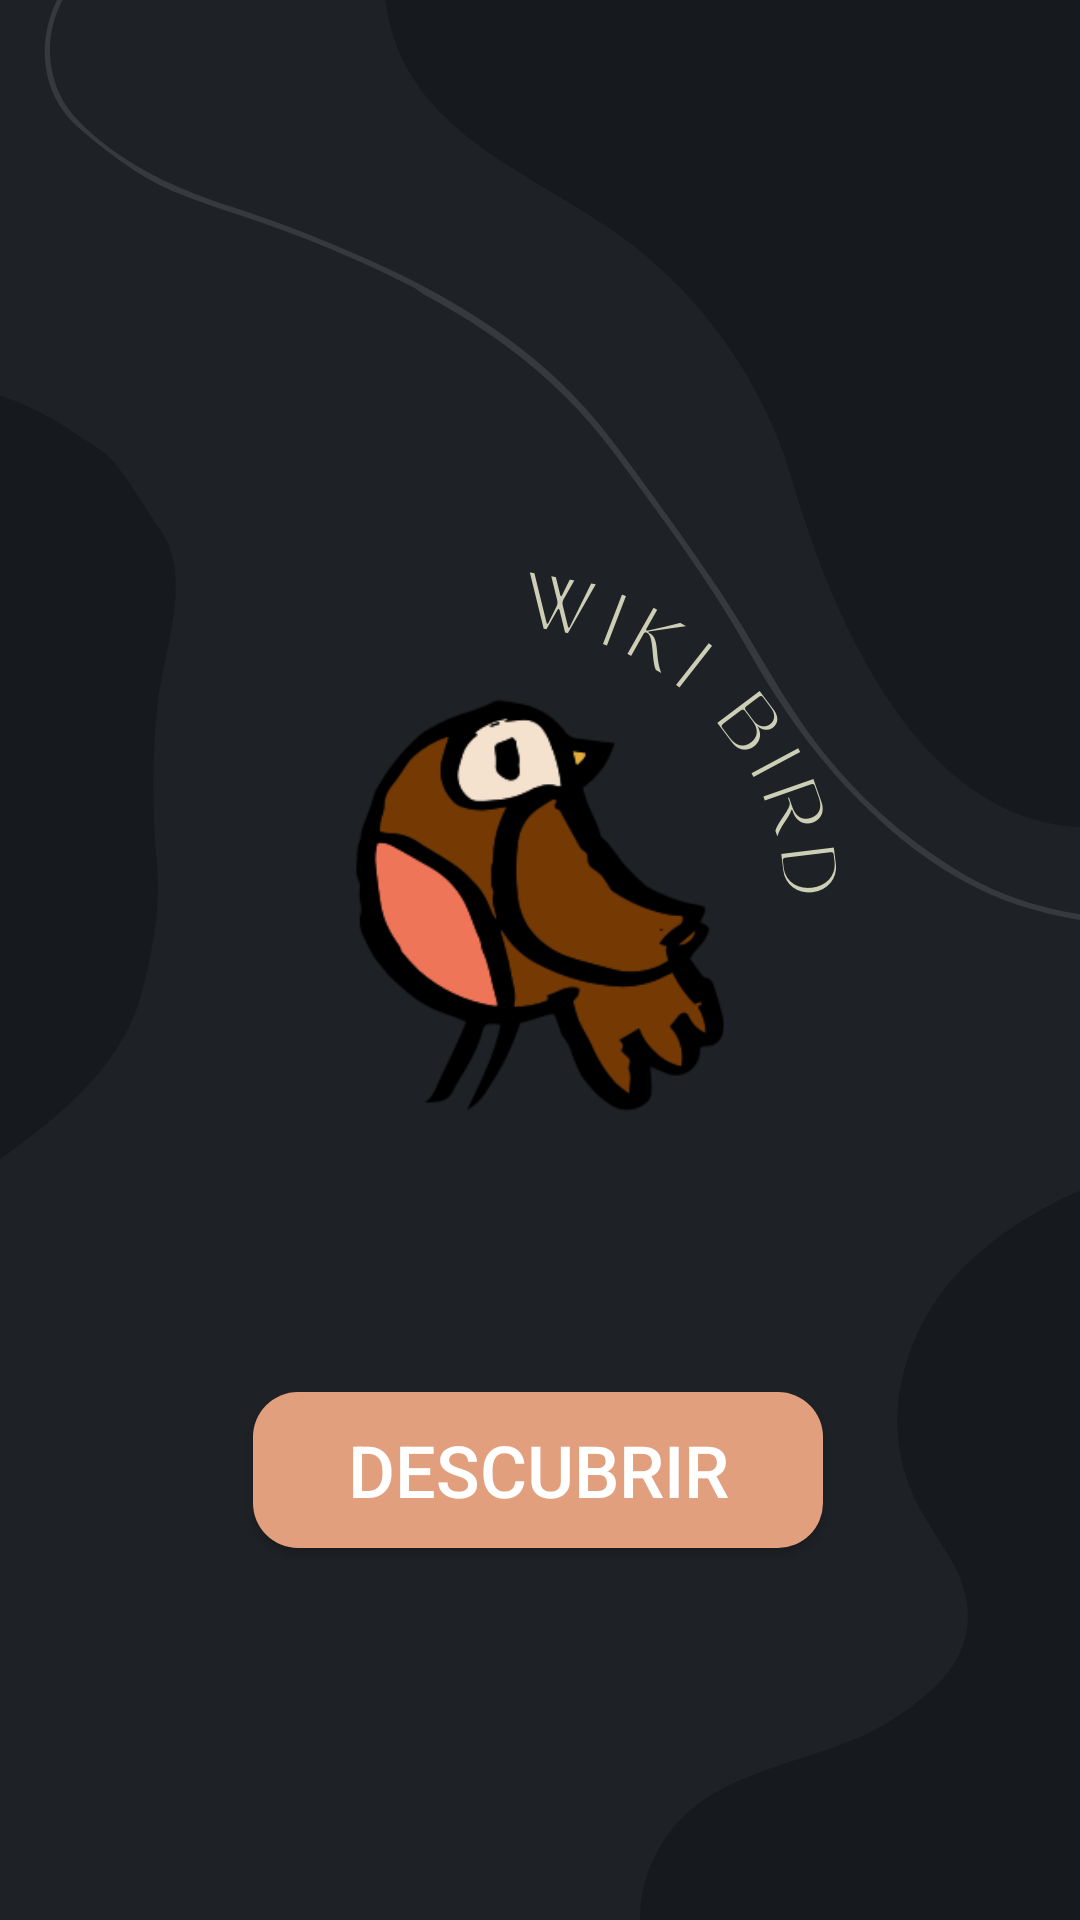

Produce the Android XML layout that renders to this screen, including the resource entries it uses.
<!-- AndroidManifest.xml: application theme AppTheme -->
<!-- res/layout/activity_main.xml -->
<?xml version="1.0" encoding="utf-8"?>
<androidx.constraintlayout.widget.ConstraintLayout xmlns:android="http://schemas.android.com/apk/res/android"
    xmlns:app="http://schemas.android.com/apk/res-auto"
    xmlns:tools="http://schemas.android.com/tools"
    android:layout_width="match_parent"
    android:layout_height="match_parent"
    tools:context=".MainActivity">

    <View
        android:id="@+id/view"
        android:layout_width="wrap_content"
        android:layout_height="wrap_content"
        android:background="@drawable/wiki_bird"
        app:layout_constraintStart_toStartOf="parent"
        app:layout_constraintTop_toTopOf="parent" />

    <Button
        android:id="@+id/button"
        android:layout_width="190dp"
        android:layout_height="52dp"
        android:layout_marginBottom="124dp"
        android:background="@drawable/bg_btn"
        android:text="Descubrir"
        android:textSize="24dp"
        android:textColor="@color/colorWhite"
        android:textFontWeight="800"
        app:layout_constraintBottom_toBottomOf="parent"
        app:layout_constraintEnd_toEndOf="parent"
        app:layout_constraintHorizontal_bias="0.497"
        app:layout_constraintStart_toStartOf="parent" />
</androidx.constraintlayout.widget.ConstraintLayout>
<!-- resources referenced by this layout -->
<resources>
  <color name="colorWhite">#fff</color>
  <!-- drawable bg_btn (drawable) -->
  <?xml version="1.0" encoding="utf-8"?>
  <shape xmlns:android="http://schemas.android.com/apk/res/android">
  
  
      <solid
          android:color="@color/top"/>
  
      <corners
          android:radius="15dp"/>
  
  </shape>
  <!-- drawable wiki_bird: png bitmap (drawable, 113144 bytes) -->
  <style name="AppTheme" parent="Theme.AppCompat.Light.DarkActionBar">
          
          <item name="colorPrimary">@color/top</item>
          <item name="colorPrimaryDark">@color/top</item>
          <item name="colorAccent">@color/top</item>
      </style>
  <color name="top">#e29f7e</color>
</resources>
